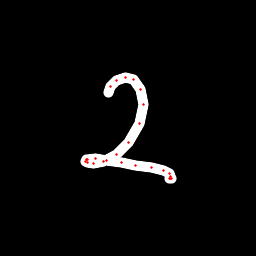

Data behind this chart, as committed beside it:
x, y, hover, eod
108, 92.06, 0.0, 0.0
110.2, 86.57, 0.0, 0.0
116.4, 80.68, 0.0, 0.0
125.5, 77.48, 0.0, 0.0
133.6, 79.85, 0.0, 0.0
141, 89.55, 0.0, 0.0
143.2, 104.7, 0.0, 0.0
139.6, 123.3, 0.0, 0.0
128.4, 142.4, 0.0, 0.0
116.8, 154.1, 0.0, 0.0
103.5, 161.9, 0.0, 0.0
93.06, 163.9, 0.0, 0.0
87.65, 162.9, 0.0, 0.0
85.86, 161, 0.0, 0.0
86.09, 159.7, 0.0, 0.0
87.41, 159.2, 0.0, 0.0
95.03, 158.7, 0.0, 0.0
107, 160.2, 0.0, 0.0
121.2, 162.7, 0.0, 0.0
135.7, 165.3, 0.0, 0.0
151.3, 167.9, 0.0, 0.0
163.1, 170.2, 0.0, 0.0
169, 173.5, 0.0, 0.0
170.8, 176.1, 0.0, 0.0
171.2, 178.2, 0.0, 0.0
170.5, 178.7, 0.0, 0.0
169.3, 178.7, 0.0, 1.0
